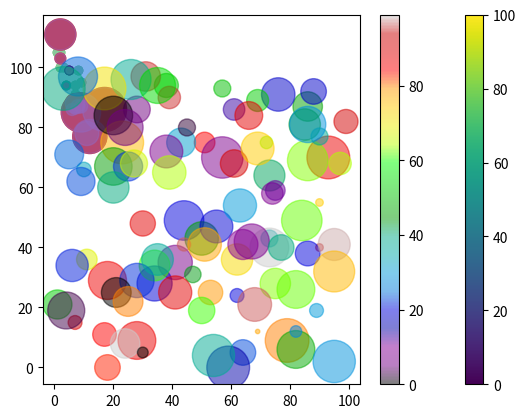

This figure's Python source:
'''
Matplotlib Scatter

Membuat Scatter Plot
Dengan Pyplot, Anda dapat menggunakan scatter() fungsi untuk menggambar plot pencar.

The scatter()plot fungsi satu dot untuk setiap observasi. Dibutuhkan dua larik dengan 
panjang yang sama, satu untuk nilai sumbu x, dan satu untuk nilai pada sumbu y:
'''
'Sebuah plot pencar sederhana:'
import matplotlib.pyplot as plt
import numpy as np

x = np.array([5,7,8,7,2,17,2,9,4,11,12,9,6])
y = np.array([99,86,87,88,111,86,103,87,94,78,77,85,86])

plt.scatter(x, y)
plt.show()

'''
Pengamatan pada contoh di atas adalah hasil dari 13 mobil yang lewat.

Sumbu X menunjukkan berapa umur mobil.

Sumbu Y menunjukkan kecepatan mobil saat melintas.

Apakah ada hubungan antara pengamatan?

Tampaknya semakin baru mobil, semakin cepat dikendarai, 
tetapi itu bisa jadi kebetulan, lagipula kami hanya mendaftarkan 13 mobil.

'''

'''
Bandingkan Plot
Dalam contoh di atas, tampaknya ada hubungan antara kecepatan dan usia, 
tetapi bagaimana jika kita juga memplot pengamatan dari hari lain? 
Akankah plot pencar memberi tahu kita sesuatu yang lain?
'''
'Gambarlah dua plot pada gambar yang sama:'
import matplotlib.pyplot as plt
import numpy as np

#day one, the age and speed of 13 cars:
x = np.array([5,7,8,7,2,17,2,9,4,11,12,9,6])
y = np.array([99,86,87,88,111,86,103,87,94,78,77,85,86])
plt.scatter(x, y)

#day two, the age and speed of 15 cars:
x = np.array([2,2,8,1,15,8,12,9,7,3,11,4,7,14,12])
y = np.array([100,105,84,105,90,99,90,95,94,100,79,112,91,80,85])
plt.scatter(x, y)

plt.show()

'''
Catatan: Kedua plot diplot dengan dua warna berbeda, secara default 
biru dan oranye, Anda akan mempelajari cara mengubah warna nanti di 
bab ini.
'''

'''
Dengan membandingkan kedua plot, saya pikir aman untuk mengatakan 
bahwa keduanya memberi kita kesimpulan yang sama: semakin baru mobil, 
semakin cepat ia melaju.
'''

'''
warna
Anda dapat mengatur warna Anda sendiri untuk setiap plot pencar dengan 
argumen color atau c:
'''
'Atur warna spidol Anda sendiri:'
import matplotlib.pyplot as plt
import numpy as np

x = np.array([5,7,8,7,2,17,2,9,4,11,12,9,6])
y = np.array([99,86,87,88,111,86,103,87,94,78,77,85,86])
plt.scatter(x, y, color = 'hotpink')

x = np.array([2,2,8,1,15,8,12,9,7,3,11,4,7,14,12])
y = np.array([100,105,84,105,90,99,90,95,94,100,79,112,91,80,85])
plt.scatter(x, y, color = '#88c999')

plt.show()

'''
Warnai Setiap Titik
Anda bahkan dapat mengatur warna tertentu untuk setiap titik dengan 
menggunakan larik warna sebagai nilai untuk cargumen:
'''
'Catatan: Anda tidak dapat menggunakan colorargumen untuk ini, hanya c argumen'

'Atur warna spidol Anda sendiri:'
import matplotlib.pyplot as plt
import numpy as np

x = np.array([5,7,8,7,2,17,2,9,4,11,12,9,6])
y = np.array([99,86,87,88,111,86,103,87,94,78,77,85,86])
colors = np.array(["red","green","blue","yellow","pink","black","orange","purple",
                  "beige","brown","gray","cyan","magenta"])

plt.scatter(x, y, c=colors)

plt.show()


'''
Peta Warna
Modul Matplotlib memiliki sejumlah peta warna yang tersedia.

Peta warna seperti daftar warna, di mana setiap warna memiliki nilai yang berkisar 
dari 0 hingga 100.

Berikut adalah contoh peta warna:

Peta warna ini disebut 'viridis' dan seperti yang Anda lihat berkisar dari 0,
yang merupakan warna ungu, dan hingga 100, 
yang merupakan warna kuning.
'''

'''
Cara Menggunakan ColorMap
Anda dapat menentukan peta warna dengan argumen kata kunci cmap dengan nilai peta warna, 
dalam hal ini 'viridis' yang merupakan salah satu peta warna bawaan yang tersedia di Matplotlib.

Selain itu, Anda harus membuat larik dengan nilai (dari 0 hingga 100), 
satu nilai untuk setiap titik dalam plot pencar:
'''

'Buat larik warna, dan tentukan peta warna di plot sebar:'
import matplotlib.pyplot as plt
import numpy as np

x = np.array([5,7,8,7,2,17,2,9,4,11,12,9,6])
y = np.array([99,86,87,88,111,86,103,87,94,78,77,85,86])
colors = np.array([0, 10, 20, 30, 40, 45, 50, 55, 60, 70, 80, 90, 100])

plt.scatter(x, y, c=colors, cmap='viridis')

plt.show()

'Anda dapat menyertakan peta warna dalam gambar dengan menyertakan plt.colorbar() pernyataan:'

'Sertakan peta warna yang sebenarnya:'
import matplotlib.pyplot as plt
import numpy as np

x = np.array([5,7,8,7,2,17,2,9,4,11,12,9,6])
y = np.array([99,86,87,88,111,86,103,87,94,78,77,85,86])
colors = np.array([0, 10, 20, 30, 40, 45, 50, 55, 60, 70, 80, 90, 100])

plt.scatter(x, y, c=colors, cmap='viridis')

plt.colorbar()

plt.show()

'''
Tersedia ColorMaps
Anda dapat memilih salah satu dari peta warna bawaan:

Name		          	Reverse	
Accent		          	Accent_r	
Blues		          	Blues_r	
BrBG		          	BrBG_r	
BuGn		          	BuGn_r	
BuPu		          	BuPu_r	
CMRmap		          	CMRmap_r	
Dark2		          	Dark2_r	
GnBu		          	GnBu_r	
Greens		          	Greens_r	
Greys		          	Greys_r	
OrRd		          	OrRd_r	
Oranges		          	Oranges_r	
PRGn		          	PRGn_r	
Paired		          	Paired_r	
Pastel1		          	Pastel1_r	
Pastel2		          	Pastel2_r	
PiYG		          	PiYG_r	
PuBu		          	PuBu_r	
PuBuGn		          	PuBuGn_r	
PuOr		          	PuOr_r	
PuRd		          	PuRd_r	
Purples		          	Purples_r	
RdBu		          	RdBu_r	
RdGy		          	RdGy_r	
RdPu		          	RdPu_r	
RdYlBu		          	RdYlBu_r	
RdYlGn		          	RdYlGn_r	
Reds		          	Reds_r	
Set1		          	Set1_r	
Set2		          	Set2_r	
Set3		          	Set3_r	
Spectral	         	Spectral_r	
Wistia		          	Wistia_r	
YlGn		          	YlGn_r	
YlGnBu		          	YlGnBu_r	
YlOrBr		          	YlOrBr_r	
YlOrRd		          	YlOrRd_r	
afmhot		          	afmhot_r	
autumn		          	autumn_r	
binary		          	binary_r	
bone		          	bone_r	
brg		 	            brg_r	
bwr		 	            bwr_r	
cividis		          	cividis_r	
cool		          	cool_r	
coolwarm	         	coolwarm_r	
copper		          	copper_r	
cubehelix	         	cubehelix_r	
flag		          	flag_r	
gist_earth	         	gist_earth_r	
gist_gray	         	gist_gray_r	
gist_heat	         	gist_heat_r	
gist_ncar	         	gist_ncar_r	
gist_rainbow          	gist_rainbow_r	
gist_stern	          	gist_stern_r	
gist_yarg	          	gist_yarg_r	
gnuplot		          	gnuplot_r	
gnuplot2	          	gnuplot2_r	
gray		          	gray_r	
hot		 	            hot_r	
hsv		 	            hsv_r	
inferno		          	inferno_r	
jet		 	            jet_r	
magma		          	magma_r	
nipy_spectral		 	nipy_spectral_r	
ocean		 	        ocean_r	
pink		 	        pink_r	
plasma		 	        plasma_r	
prism		 	        prism_r	
rainbow		 	        rainbow_r	
seismic		 	        seismic_r	
spring		 	        spring_r	
summer		 	        summer_r	
tab10		 	        tab10_r	
tab20		 	        tab20_r	
tab20b		 	        tab20b_r	
tab20c		 	        tab20c_r	
terrain		 	        terrain_r	
twilight		      	twilight_r	
twilight_shifted		twilight_shifted_r	
viridis		 	        viridis_r	
winter		 	        winter_r	
'''

'''
Ukuran
Anda dapat mengubah ukuran titik dengan sargumen.

Sama seperti warna, pastikan array untuk ukuran memiliki 
panjang yang sama dengan array untuk sumbu x dan y:
'''
'Atur ukuran Anda sendiri untuk spidol:'
import matplotlib.pyplot as plt
import numpy as np

x = np.array([5,7,8,7,2,17,2,9,4,11,12,9,6])
y = np.array([99,86,87,88,111,86,103,87,94,78,77,85,86])
sizes = np.array([20,50,100,200,500,1000,60,90,10,300,600,800,75])

plt.scatter(x, y, s=sizes)

plt.show()


'''
Alfa
Anda dapat menyesuaikan transparansi titik-titik dengan alphaargumen.

Sama seperti warna, pastikan array untuk ukuran memiliki panjang yang 
sama dengan array untuk sumbu x dan y:
'''
'Atur ukuran Anda sendiri untuk spidol:'
import matplotlib.pyplot as plt
import numpy as np

x = np.array([5,7,8,7,2,17,2,9,4,11,12,9,6])
y = np.array([99,86,87,88,111,86,103,87,94,78,77,85,86])
sizes = np.array([20,50,100,200,500,1000,60,90,10,300,600,800,75])

plt.scatter(x, y, s=sizes, alpha=0.5)

plt.show()

'''
Gabungkan Ukuran Warna dan Alfa

Anda dapat menggabungkan peta warna dengan ukuran berbeda pada titik-titik. 
Ini paling baik divisualisasikan jika titik-titiknya transparan:
'''

'Buat array acak dengan 100 nilai untuk titik-x, titik-y, warna dan ukuran:'
import matplotlib.pyplot as plt
import numpy as np

x = np.random.randint(100, size=(100))
y = np.random.randint(100, size=(100))
colors = np.random.randint(100, size=(100))
sizes = 10 * np.random.randint(100, size=(100))

plt.scatter(x, y, c=colors, s=sizes, alpha=0.5, cmap='nipy_spectral')

plt.colorbar()

plt.show()
